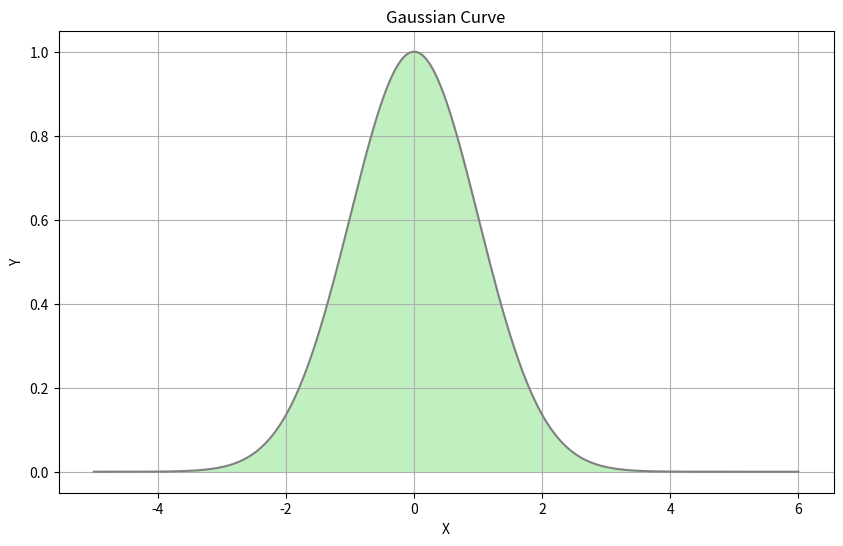
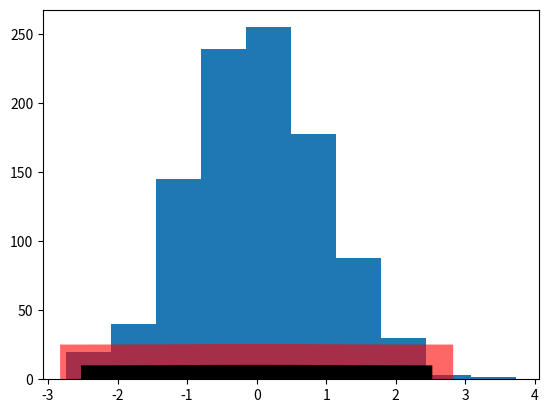

Write the Python code that produced these figures, in order. (Note: this script raises an exception after producing the figures.)
# coding=utf-8
import numpy as np
from sympy import *
import matplotlib.pyplot as plt
from scipy.stats import norm
#例子一
fig = plt.gcf()
fig.set_size_inches(10,6)

var('x')
f = lambda x: exp(-x**2/2)

x = np.linspace(-5,6,200)
y = np.array([f(v) for v in x],dtype='float')

plt.grid(True)
plt.title('Gaussian Curve')
plt.xlabel('X')
plt.ylabel('Y')
plt.plot(x,y,color='gray')
plt.fill_between(x,y,0,color='#c0f0c0')
plt.show()

#例子二
fig, ax = plt.subplots(1, 1)

x = np.linspace(norm.ppf(0.01),norm.ppf(0.99), 100)

ax.plot(x, norm.pdf(x),'r-', lw=50, alpha=0.6, label='norm pdf')

ax.plot(x, norm.pdf(x), 'k-', lw=20, label='frozen pdf')

r = norm.rvs(size=1000)

ax.hist(r, normed=True, histtype='stepfilled', alpha=0.2)

ax.legend(loc='best', frameon=False)

plt.show()
